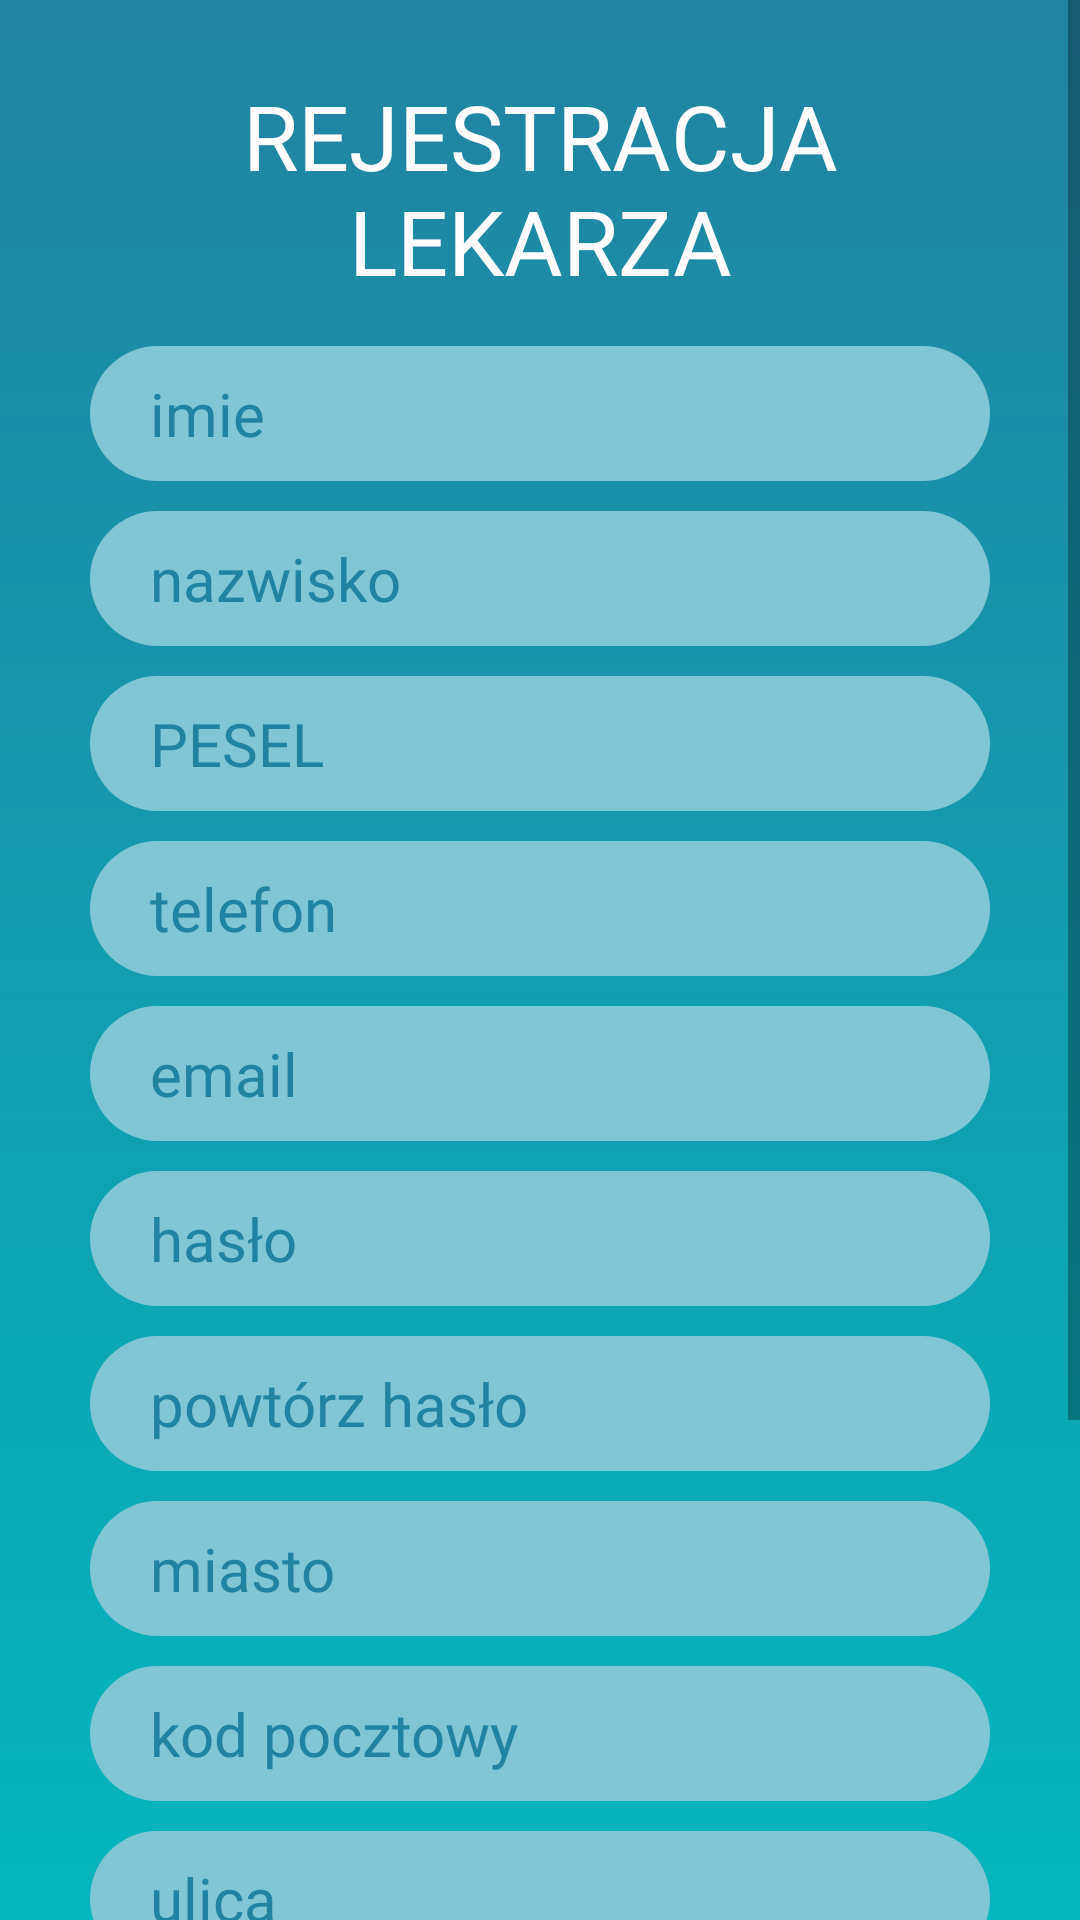

Here is an Android app screen rendered from its layout file. Give the layout XML and the strings, colors and styles it references.
<!-- AndroidManifest.xml: application theme AppTheme -->
<!-- res/layout/activity_main.xml -->
<?xml version="1.0" encoding="utf-8"?>
<androidx.constraintlayout.widget.ConstraintLayout xmlns:android="http://schemas.android.com/apk/res/android"
    xmlns:app="http://schemas.android.com/apk/res-auto"
    xmlns:tools="http://schemas.android.com/tools"
    android:layout_width="match_parent"
    android:layout_height="match_parent"
    android:background="@drawable/ic_final_gradient"
    tools:context=".MainActivity">

    <ScrollView
        android:layout_width="match_parent"
        android:layout_height="match_parent">

        <LinearLayout
            android:layout_width="match_parent"
            android:layout_height="wrap_content"
            android:padding="25dp"
            android:orientation="vertical" >

            <TextView
                android:id="@+id/textView24"
                android:layout_width="match_parent"
                android:textAlignment="center"
                android:textAllCaps="true"
                android:textColor="@color/white"
                android:fontFamily="@font/verdana"
                android:textSize="30sp"
                android:layout_marginBottom="10dp"
                android:layout_height="wrap_content"
                android:text="Rejestracja lekarza" />

            <EditText
                android:id="@+id/docNameRegister"
                android:layout_width="match_parent"
                android:layout_height="45dp"
                android:paddingStart="20sp"
                android:paddingEnd="20sp"
                android:background="@drawable/sky_button"
                android:layout_margin="5dp"
                android:fontFamily="@font/verdana"
                android:textSize="20sp"
                android:textColorHint="@color/blue"
                android:textColor="@color/navy"
                android:inputType="textPersonName"

                android:hint="imie" />

            <EditText
                android:id="@+id/docSurnameRegister"
                android:layout_width="match_parent"
                android:layout_height="45dp"
                android:paddingStart="20sp"
                android:paddingEnd="20sp"
                android:background="@drawable/sky_button"
                android:layout_margin="5dp"
                android:fontFamily="@font/verdana"
                android:textSize="20sp"
                android:textColorHint="@color/blue"
                android:textColor="@color/navy"
                android:inputType="textPersonName"
                android:hint="nazwisko" />

            <EditText
                android:id="@+id/docPeselRegister"
                android:layout_width="match_parent"
                android:layout_height="45dp"
                android:paddingStart="20sp"
                android:paddingEnd="20sp"
                android:background="@drawable/sky_button"
                android:layout_margin="5dp"
                android:fontFamily="@font/verdana"
                android:textSize="20sp"
                android:textColorHint="@color/blue"
                android:textColor="@color/navy"
                android:hint="PESEL"
                android:inputType="number" />

            <EditText
                android:id="@+id/docPhoneRegister"
                android:layout_width="match_parent"
                android:layout_height="45dp"
                android:paddingStart="20sp"
                android:paddingEnd="20sp"
                android:background="@drawable/sky_button"
                android:layout_margin="5dp"
                android:fontFamily="@font/verdana"
                android:textSize="20sp"
                android:textColorHint="@color/blue"
                android:textColor="@color/navy"
                android:hint="telefon"
                android:inputType="phone" />

            <EditText
                android:id="@+id/docEmailRegister"
                android:layout_width="match_parent"
                android:layout_height="45dp"
                android:paddingLeft="20sp"
                android:background="@drawable/sky_button"
                android:layout_margin="5dp"
                android:fontFamily="@font/verdana"
                android:textSize="20sp"
                android:textColorHint="@color/blue"
                android:textColor="@color/navy"
                android:hint="email"
                android:inputType="textEmailAddress" />

            <EditText
                android:id="@+id/docPasswordRegister"
                android:layout_width="match_parent"
                android:layout_height="45dp"
                android:paddingLeft="20sp"
                android:background="@drawable/sky_button"
                android:layout_margin="5dp"
                android:fontFamily="@font/verdana"
                android:textSize="20sp"
                android:textColorHint="@color/blue"
                android:textColor="@color/navy"
                android:hint="hasło"
                android:inputType="textPassword" />

            <EditText
                android:id="@+id/docRepeatPassRegister"
                android:layout_width="match_parent"
                android:layout_height="45dp"
                android:paddingLeft="20sp"
                android:background="@drawable/sky_button"
                android:layout_margin="5dp"
                android:fontFamily="@font/verdana"
                android:textSize="20sp"
                android:textColorHint="@color/blue"
                android:textColor="@color/navy"
                android:hint="powtórz hasło"
                android:inputType="textPassword" />

            <EditText
                android:id="@+id/docCityRegister"
                android:layout_width="match_parent"
                android:layout_height="45dp"
                android:paddingLeft="20sp"
                android:background="@drawable/sky_button"
                android:layout_margin="5dp"
                android:fontFamily="@font/verdana"
                android:textSize="20sp"
                android:textColorHint="@color/blue"
                android:textColor="@color/navy"
                android:hint="miasto"
                />
            <EditText
                android:id="@+id/docPostalCodeRegister"
                android:layout_width="match_parent"
                android:layout_height="45dp"
                android:paddingLeft="20sp"
                android:background="@drawable/sky_button"
                android:layout_margin="5dp"
                android:fontFamily="@font/verdana"
                android:textSize="20sp"
                android:textColorHint="@color/blue"
                android:textColor="@color/navy"
                android:hint="kod pocztowy"
                />

            <EditText
                android:id="@+id/docStreetRegister"
                android:layout_width="match_parent"
                android:layout_height="45dp"
                android:paddingLeft="20sp"
                android:background="@drawable/sky_button"
                android:layout_margin="5dp"
                android:fontFamily="@font/verdana"
                android:textSize="20sp"
                android:textColorHint="@color/blue"
                android:textColor="@color/navy"
                android:hint="ulica"
                />

            <EditText
                android:id="@+id/docBuildingRegister"
                android:layout_width="match_parent"
                android:layout_height="45dp"
                android:paddingLeft="20sp"
                android:background="@drawable/sky_button"
                android:layout_margin="5dp"
                android:fontFamily="@font/verdana"
                android:textSize="20sp"
                android:textColorHint="@color/blue"
                android:textColor="@color/navy"
                android:hint="numer budynku" />

            <EditText
                android:id="@+id/docApartmentRegister"
                android:layout_width="match_parent"
                android:layout_height="45dp"
                android:paddingLeft="20sp"
                android:background="@drawable/sky_button"
                android:layout_margin="5dp"
                android:fontFamily="@font/verdana"
                android:textSize="20sp"
                android:textColorHint="@color/blue"
                android:textColor="@color/navy"
                android:hint="numer lokalu" />

            <Button
                android:id="@+id/docRegisterButton"
                android:layout_width="match_parent"
                android:layout_height="50dp"
                android:background="@drawable/white_button"
                android:fontFamily="@font/verdana"
                android:textAllCaps="false"
                android:layout_marginTop="20dp"
                android:textSize="24sp"
                android:textColor="@color/navy"
                android:onClick="onClickCreateDoc"
                android:text="Add doc to Firebase" />


        </LinearLayout>

    </ScrollView>

</androidx.constraintlayout.widget.ConstraintLayout>
<!-- resources referenced by this layout -->
<resources>
  <color name="blue">#2183A2</color>
  <color name="navy">#003D51</color>
  <color name="white">#fff</color>
  <!-- drawable ic_final_gradient (drawable) -->
  <vector xmlns:android="http://schemas.android.com/apk/res/android"
      xmlns:aapt="http://schemas.android.com/aapt"
      android:width="412dp"
      android:height="847dp"
      android:viewportWidth="412"
      android:viewportHeight="847">
    <group>
      <clip-path
          android:pathData="M0,0h412v847h-412z"/>
      <path
          android:pathData="M0,0h412v847h-412z">
        <aapt:attr name="android:fillColor">
          <gradient 
              android:startY="0"
              android:startX="206"
              android:endY="847"
              android:endX="206"
              android:type="linear">
            <item android:offset="0" android:color="#FF2183A2"/>
            <item android:offset="1" android:color="#FF03B6BD"/>
          </gradient>
        </aapt:attr>
      </path>
    </group>
  </vector>
  <!-- drawable sky_button (drawable) -->
  <?xml version="1.0" encoding="utf-8"?>
  <shape xmlns:android="http://schemas.android.com/apk/res/android">
      <solid android:color="@color/sky"/>
      <corners android:radius="40dp"/>
  
  </shape>
  <!-- drawable white_button (drawable) -->
  <?xml version="1.0" encoding="utf-8"?>
  <shape xmlns:android="http://schemas.android.com/apk/res/android" android:shape="rectangle">
  <solid android:color="@color/white"/>
  
      <corners android:radius="30dp"/>
  </shape>
  <style name="AppTheme" parent="Theme.AppCompat.Light.NoActionBar">
          
          <item name="colorPrimary">@color/sky</item>
          <item name="colorPrimaryDark">@color/blue</item>
          <item name="colorAccent">@color/lagoon</item>
      </style>
  <color name="sky">#81C6D4</color>
  <color name="lagoon">#03B6BD</color>
</resources>
